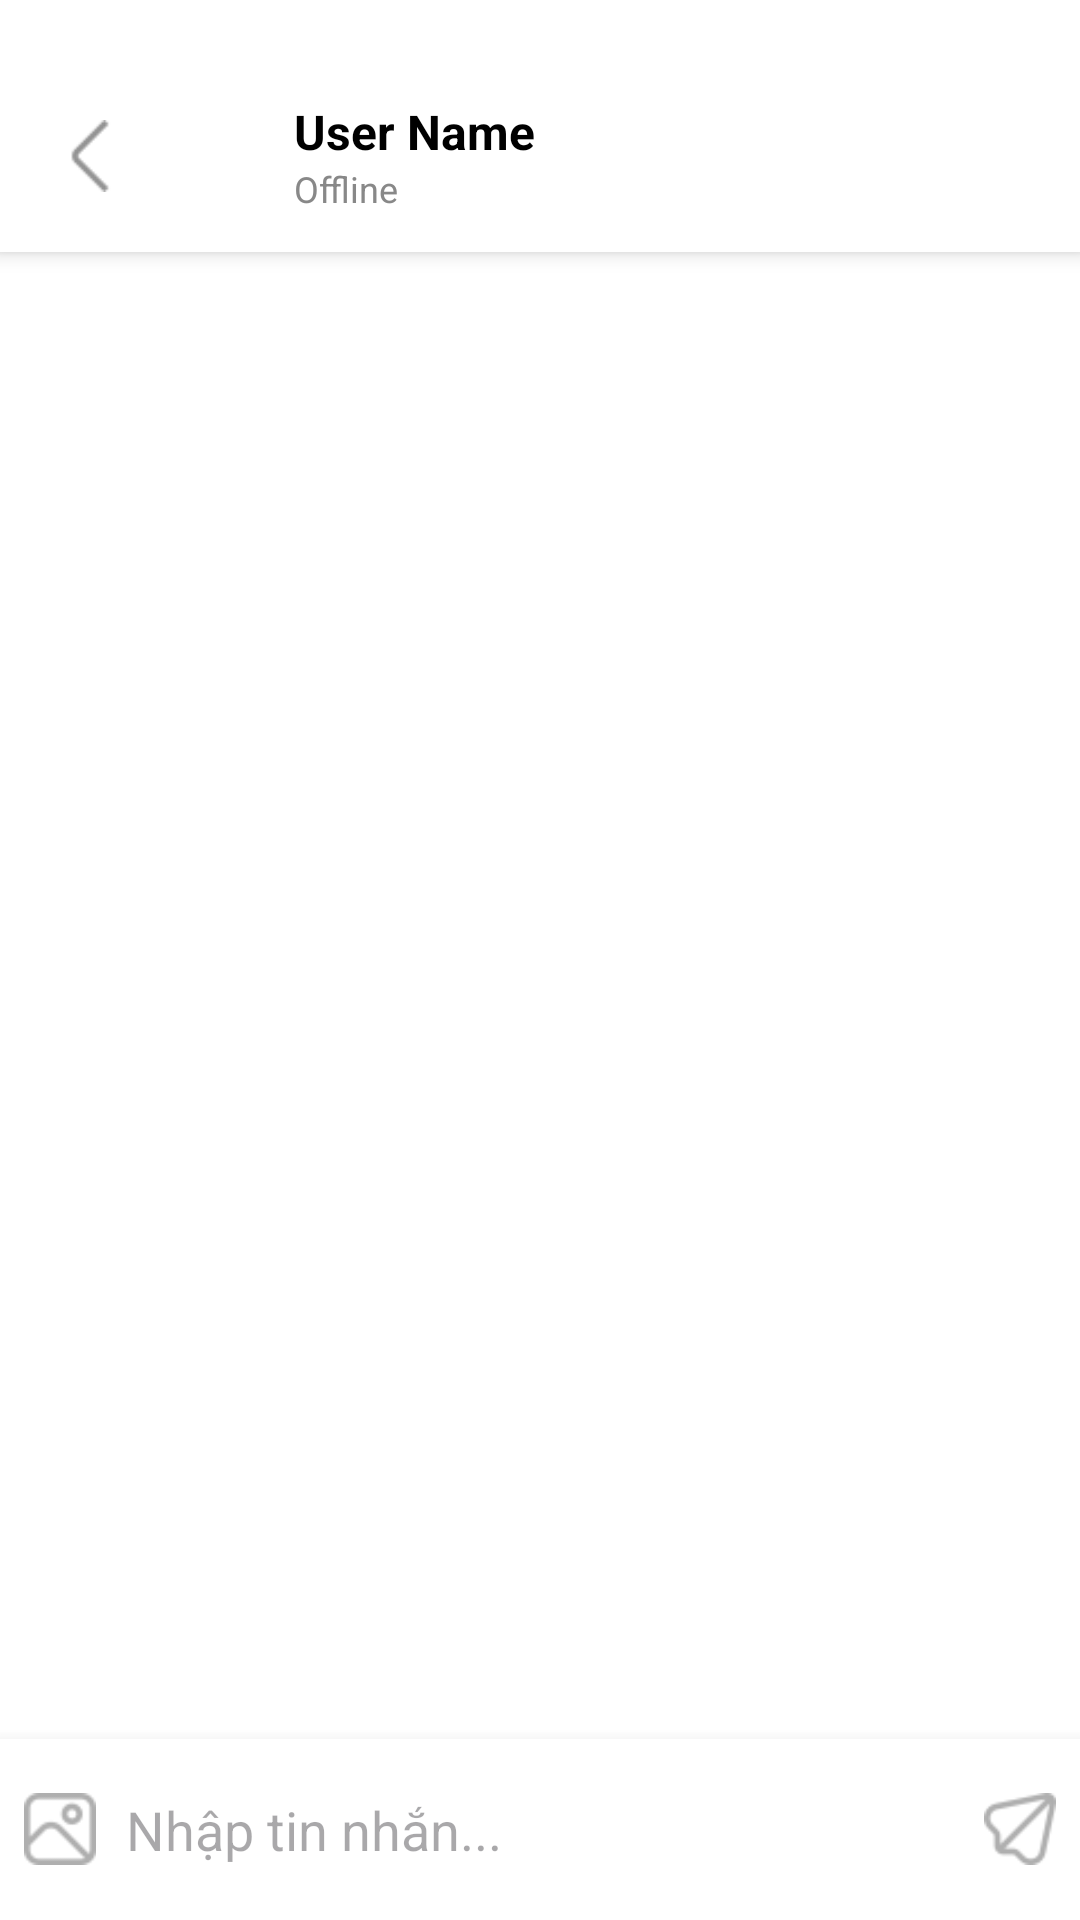

The Android layout XML behind this screen, and the referenced resources:
<!-- AndroidManifest.xml: application theme Theme.MasterAI -->
<!-- res/layout/activity_chat.xml -->
<layout>
    <RelativeLayout xmlns:android="http://schemas.android.com/apk/res/android"
        xmlns:app="http://schemas.android.com/apk/res-auto"
        android:layout_width="match_parent"
        android:layout_height="match_parent"
        android:background="@color/white"
        android:paddingTop="20dp"
        android:fitsSystemWindows="true"
        >

        
        <RelativeLayout
            android:id="@+id/layoutHeader"
            android:layout_width="match_parent"
            android:layout_height="?attr/actionBarSize"
            android:background="@color/white"
            android:elevation="4dp"
            android:paddingHorizontal="8dp">

            <ImageButton
                android:id="@+id/btnBack"
                android:layout_width="24dp"
                android:layout_height="24dp"
                android:scaleType="fitCenter"
                android:layout_centerVertical="true"
                android:layout_marginHorizontal="10dp"
                android:src="@drawable/ic_back"
                android:background="?attr/selectableItemBackgroundBorderless" />

            <ImageView
                android:id="@+id/ivAvatar"
                android:layout_width="38dp"
                android:layout_height="38dp"
                android:scaleType="centerInside"
                android:layout_centerVertical="true"
                android:layout_toEndOf="@+id/btnBack"/>
            <LinearLayout
                android:layout_width="wrap_content"
                android:layout_height="wrap_content"
                android:layout_toEndOf="@id/ivAvatar"
                android:layout_centerVertical="true"
                android:layout_marginStart="8dp"
                android:orientation="vertical">

                <TextView
                    android:id="@+id/tvChatUsername"
                    android:layout_width="wrap_content"
                    android:layout_height="wrap_content"
                    android:text="User Name"
                    android:textColor="@color/black"
                    android:textSize="16sp"
                    android:textStyle="bold" />

                <TextView
                    android:id="@+id/tvChatStatus"
                    android:layout_width="wrap_content"
                    android:layout_height="wrap_content"
                    android:text="Offline"
                    android:textColor="#888888"
                    android:textSize="12sp" />
            </LinearLayout>
        </RelativeLayout>

        <androidx.recyclerview.widget.RecyclerView
            android:id="@+id/rvChat"
            android:layout_width="match_parent"
            android:layout_height="match_parent"
            android:layout_below="@id/layoutHeader"
            android:layout_above="@+id/layoutInput"
            android:padding="8dp"
            android:clipToPadding="false"/>

        <LinearLayout
            android:id="@+id/layoutInput"
            android:layout_width="match_parent"
            android:layout_height="wrap_content"
            android:layout_alignParentBottom="true"
            android:background="@color/white"
            android:orientation="vertical"
            android:elevation="8dp">

            <LinearLayout
                android:layout_width="match_parent"
                android:layout_height="wrap_content"
                android:padding="8dp"
                android:gravity="center_vertical">

                <ImageButton
                    android:id="@+id/btnPickImage"
                    android:layout_width="24dp"
                    android:layout_height="24dp"
                    android:scaleType="fitCenter"
                    android:src="@drawable/ic_image"
                    android:background="?attr/selectableItemBackgroundBorderless"/>

                <EditText
                    android:id="@+id/edtMessage"
                    android:layout_width="0dp"
                    android:layout_height="wrap_content"
                    android:layout_weight="1"
                    android:hint="Nhập tin nhắn..."
                    android:background="@null"
                    android:padding="10dp"
                    android:maxLines="4"/>

                <ImageButton
                    android:id="@+id/btnSend"
                    android:layout_width="24dp"
                    android:layout_height="24dp"
                    android:scaleType="fitCenter"
                    android:src="@drawable/ic_send"
                    android:background="?attr/selectableItemBackgroundBorderless"
                    />
            </LinearLayout>

            <FrameLayout
                android:id="@+id/pickerContainer"
                android:layout_width="match_parent"
                android:layout_height="300dp"
                android:visibility="gone"/>
        </LinearLayout>
    </RelativeLayout>
</layout>
<!-- resources referenced by this layout -->
<resources>
  <color name="black">#FF000000</color>
  <color name="white">#FFFFFFFF</color>
  <!-- drawable ic_back: png bitmap (drawable, 483 bytes) -->
  <!-- drawable ic_image: png bitmap (drawable, 1061 bytes) -->
  <!-- drawable ic_send: png bitmap (drawable, 1203 bytes) -->
  <style name="Theme.MasterAI" parent="Base.Theme.MasterAI" />
  <style name="Base.Theme.MasterAI" parent="Theme.Material3.DayNight.NoActionBar">
          
          <item name="colorPrimary">@color/purple_primary</item>
      </style>
  <color name="purple_primary">#00BFFF</color>
</resources>
